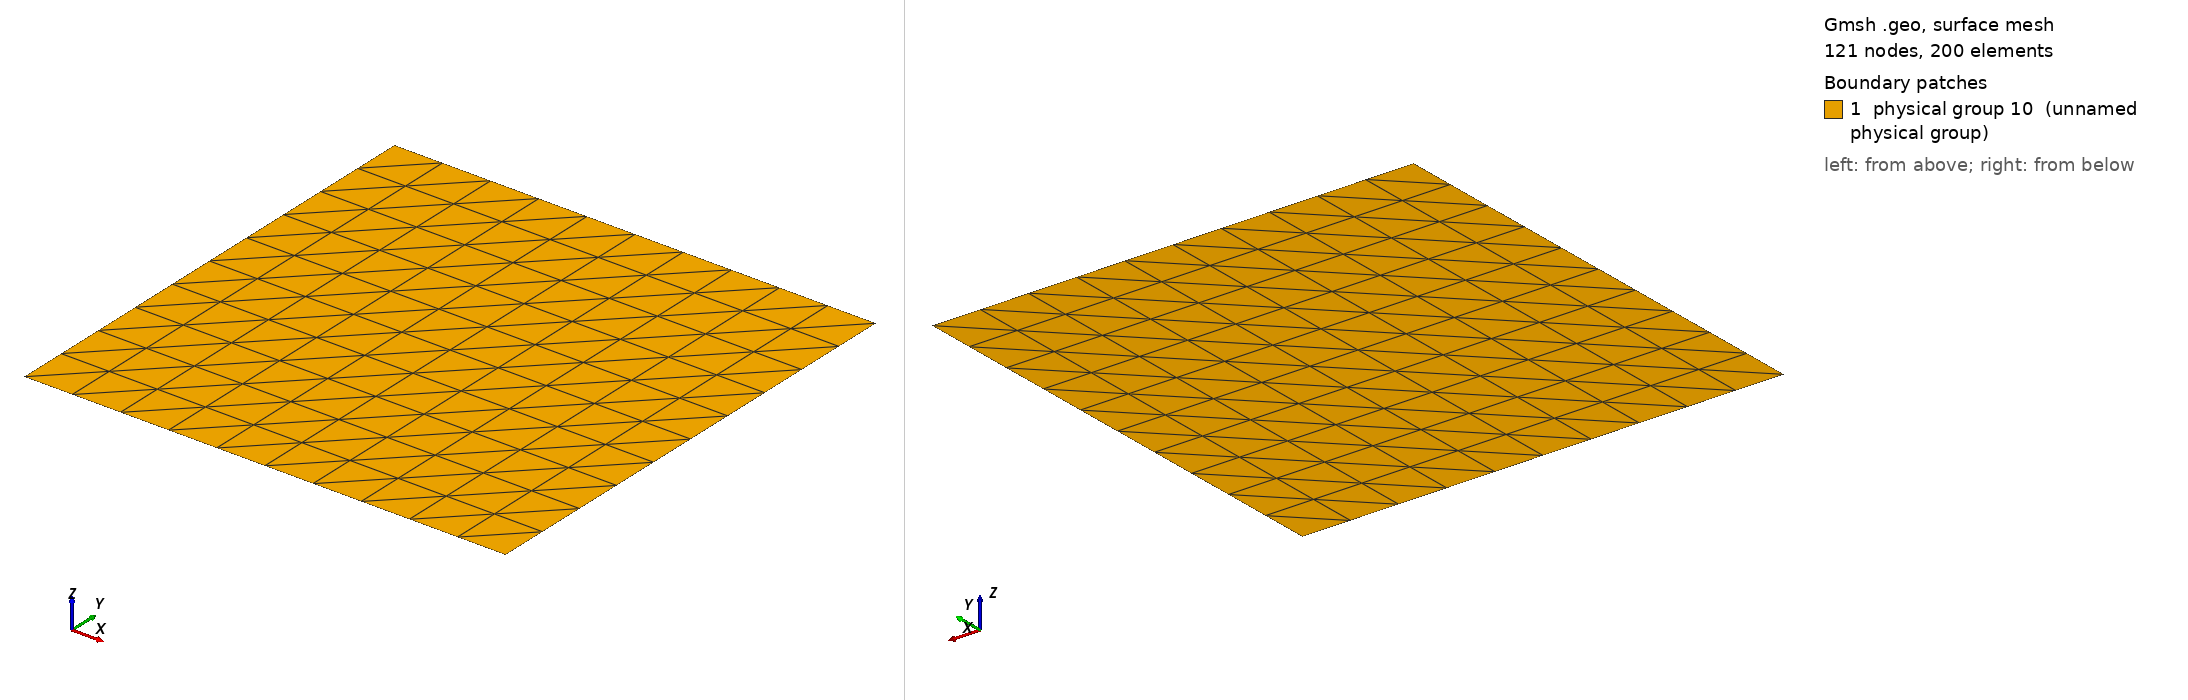

Gmsh geometry script, surface-meshed: 121 nodes, 200 surface elements. Boundary patches (legend numbers): 1 physical group 10 (unnamed physical group). Left view from above one corner, right view from below the opposite corner. Legend entries are the model's physical surfaces. The drawing asked Gmsh for element sizes between 1% and 20% of the model's largest extent; the script's own settings can give other sizes.

=== square_tri_B.geo (drawn) ===
// define a layer variable
lay = 10;

// define a len variable
len = 52.6929;

Point(1) = {0.0, 0.0, 0.0, 1.0};

Extrude {len, 0.0, 0.0} {
  Point{1}; Layers{lay}; 
}

Extrude {0.0, len, 0.0} {
  Line{1}; Layers{lay}; 
}

Physical Line(7) = {1};
Physical Line(8) = {4};
Physical Line(9) = {2};
Physical Line(10) = {3};

Physical Surface(10) = {5};
